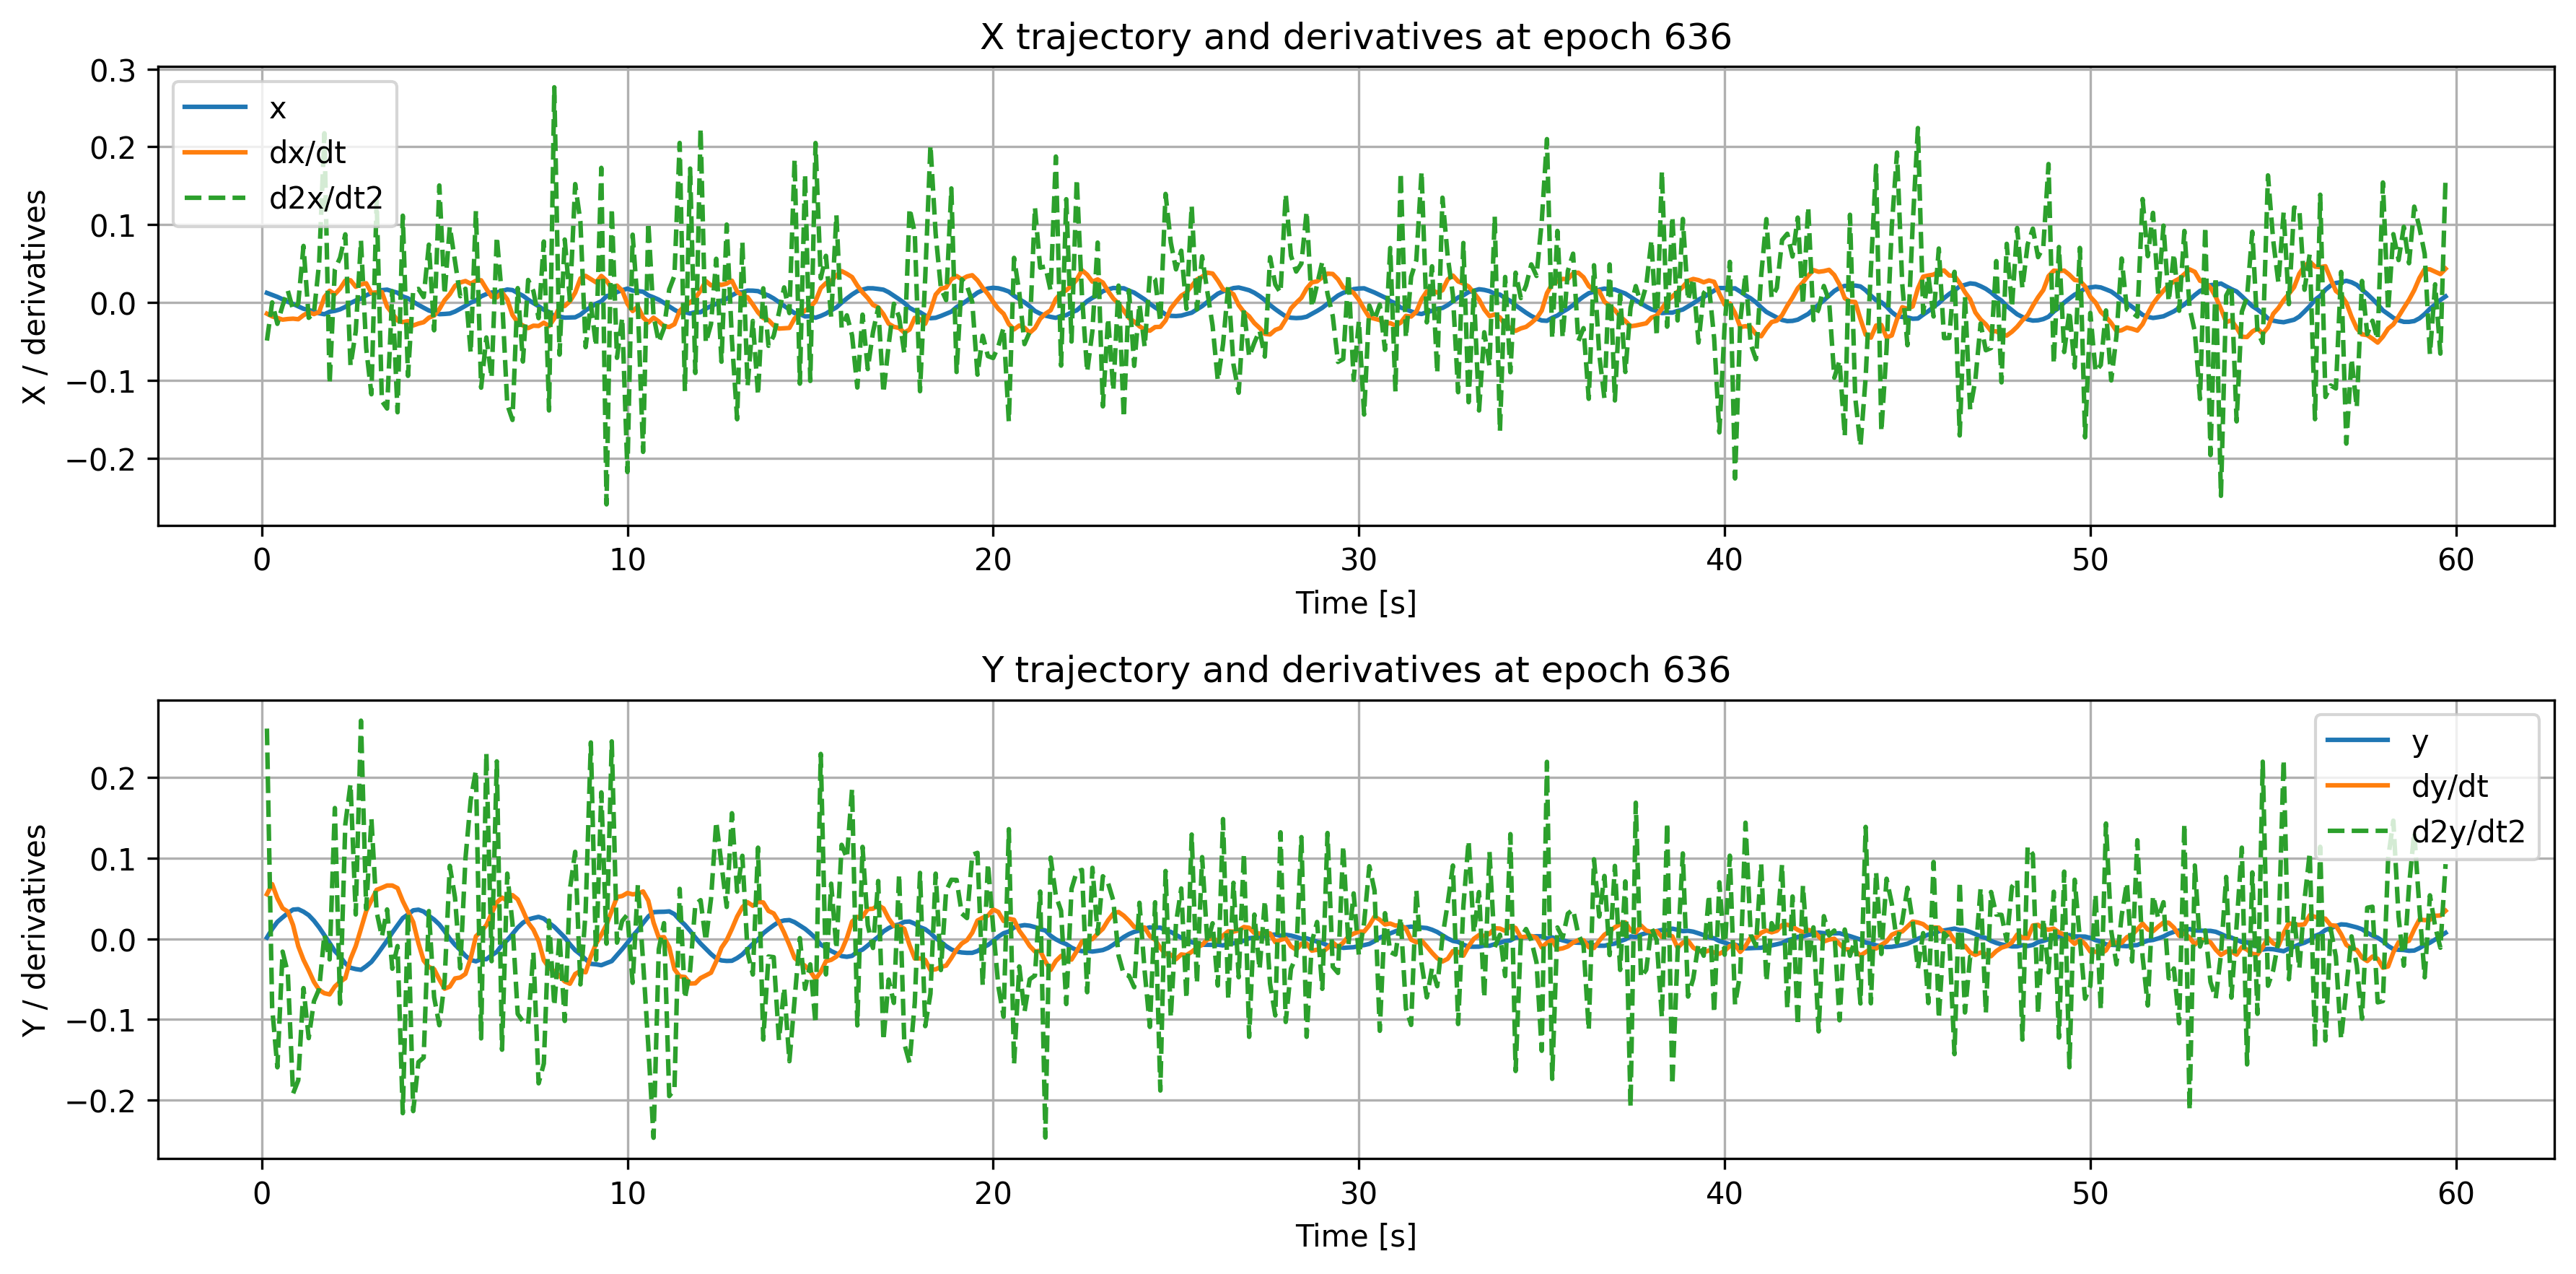

The file beside this chart, header and first rows:
time, x, dxdt, d2xdt2, y, dydt, d2ydt2
0.1429, 0.01238, -0.01431, -0.04886, 0.001694, 0.05542, 0.2609
0.2857, 0.009835, -0.01779, 0.0002461, 0.01227, 0.06797, -0.0851
0.4286, 0.007297, -0.01972, -0.02737, 0.02112, 0.05052, -0.1592
0.5714, 0.0042, -0.02195, -0.003868, 0.02671, 0.03802, -0.01575
0.7143, 0.001024, -0.02115, 0.01519, 0.03198, 0.03388, -0.04221
0.8571, -0.001841, -0.02072, -0.009207, 0.03639, 0.01717, -0.1918
1.0, -0.004895, -0.02143, -0.0007176, 0.03688, -0.009051, -0.1752
1.143, -0.007963, -0.01628, 0.07272, 0.0338, -0.02592, -0.06099
1.286, -0.009547, -0.01249, -0.01961, 0.02948, -0.03907, -0.123
1.429, -0.01153, -0.01484, -0.01328, 0.02264, -0.05337, -0.0772
1.571, -0.01379, -0.01214, 0.05111, 0.01423, -0.06332, -0.06206
1.714, -0.015, 0.007044, 0.2174, 0.00455, -0.06736, 0.005463
1.857, -0.01177, 0.01512, -0.1044, -0.005017, -0.06879, -0.02545
2.0, -0.01068, 0.01069, 0.04247, -0.0151, -0.05901, 0.1624
2.143, -0.00872, 0.01783, 0.05751, -0.02188, -0.05315, -0.08037
2.286, -0.005586, 0.0282, 0.08759, -0.03029, -0.04875, 0.142
2.429, -0.0006645, 0.02866, -0.08113, -0.03581, -0.02486, 0.1924
2.571, 0.002602, 0.02022, -0.03705, -0.03739, -0.008954, 0.03035
2.714, 0.005111, 0.02327, 0.07974, -0.03836, 0.01255, 0.2707
2.857, 0.009249, 0.02478, -0.05854, -0.03381, 0.03455, 0.03723
3.0, 0.01219, 0.01218, -0.1178, -0.02849, 0.04785, 0.149
3.143, 0.01273, 0.01314, 0.1312, -0.02014, 0.06088, 0.03354
3.286, 0.01595, 0.01348, -0.1265, -0.0111, 0.06348, 0.002778
3.429, 0.01658, -0.005276, -0.1361, -0.002, 0.06629, 0.03657
3.571, 0.01444, -0.01397, 0.01446, 0.007843, 0.06626, -0.03694
3.714, 0.01259, -0.023, -0.1409, 0.01693, 0.06299, -0.00881
3.857, 0.007868, -0.02509, 0.1116, 0.02584, 0.04693, -0.2161
4.0, 0.005422, -0.02385, -0.09419, 0.03034, 0.03378, 0.03202
4.143, 0.001053, -0.02943, 0.01616, 0.03549, 0.02081, -0.2136
4.286, -0.002986, -0.02702, 0.01754, 0.03629, -0.005352, -0.1527
4.429, -0.006667, -0.02526, 0.007049, 0.03396, -0.02677, -0.1472
4.571, -0.0102, -0.01945, 0.07434, 0.02864, -0.03482, 0.03454
4.714, -0.01222, -0.01669, -0.03565, 0.02402, -0.03752, -0.07239
4.857, -0.01497, -0.008489, 0.1504, 0.01792, -0.05034, -0.107
5.0, -0.01465, 0.00299, 0.0103, 0.009632, -0.06179, -0.05332
5.143, -0.01412, 0.0107, 0.09767, 0.0002611, -0.05912, 0.09068
5.286, -0.01159, 0.02144, 0.0527, -0.00726, -0.04897, 0.0514
5.429, -0.00799, 0.02579, 0.008107, -0.01373, -0.0479, -0.03636
5.571, -0.004224, 0.02763, 0.01773, -0.02095, -0.04338, 0.09959
5.714, -9.522564e-05, 0.02427, -0.06484, -0.02613, -0.02397, 0.1722
5.857, 0.00271, 0.02803, 0.1175, -0.02779, 0.003255, 0.209
6.0, 0.007914, 0.02861, -0.1094, -0.0252, 0.009369, -0.1234
6.143, 0.01089, 0.0176, -0.04486, -0.02512, 0.01705, 0.2309
6.286, 0.01294, 0.007474, -0.09688, -0.02033, 0.03157, -0.02762
6.429, 0.01302, 0.006602, 0.08466, -0.0161, 0.04533, 0.2203
6.571, 0.01483, 0.01307, 0.005956, -0.007376, 0.05125, -0.1374
6.714, 0.01676, 0.004152, -0.1309, -0.001457, 0.04722, 0.08103
6.857, 0.01601, -0.01597, -0.1508, 0.006115, 0.05436, 0.01894
7.0, 0.01219, -0.02542, 0.01854, 0.01407, 0.04907, -0.09302
7.143, 0.008752, -0.0295, -0.07574, 0.02013, 0.03512, -0.1023
7.286, 0.003765, -0.03284, 0.02901, 0.02411, 0.02025, -0.1058
7.429, -0.000631, -0.02972, 0.01473, 0.02592, 0.01149, -0.01677
7.571, -0.004726, -0.03009, -0.02001, 0.02739, -0.002496, -0.1791
7.714, -0.009229, -0.02592, 0.0784, 0.02521, -0.02633, -0.1546
7.857, -0.01213, -0.03022, -0.1386, 0.01987, -0.03576, 0.02269
8.0, -0.01786, -0.02037, 0.2765, 0.01499, -0.04007, -0.08315
8.143, -0.01795, -0.005405, -0.06692, 0.008418, -0.04575, 0.003718
8.286, -0.01941, -0.004405, 0.08092, 0.00192, -0.05275, -0.1018
8.429, -0.01921, 0.001592, 0.003035, -0.006654, -0.05559, 0.06198
8.571, -0.01895, 0.01267, 0.1521, -0.01396, -0.04345, 0.108
... 358 more rows
